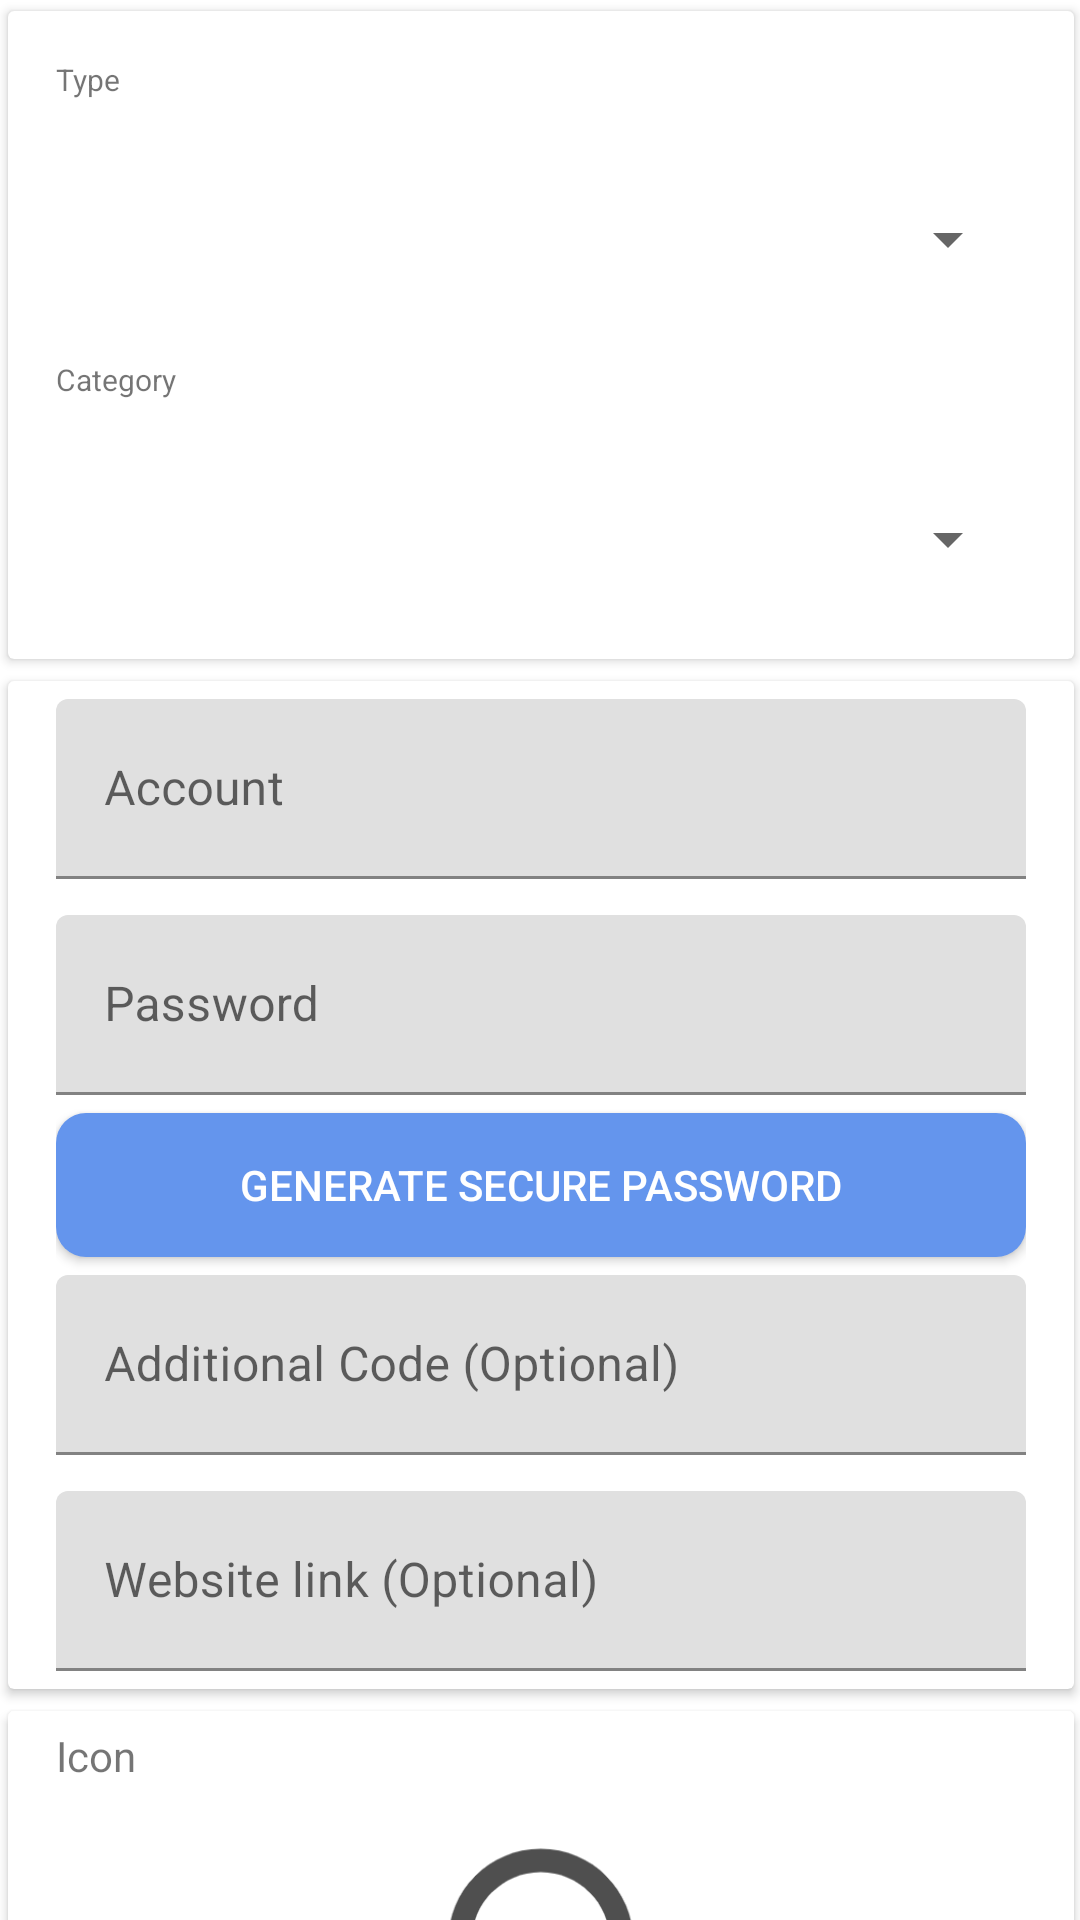

Layout XML and referenced resources for this Android screen:
<!-- AndroidManifest.xml: application theme AppTheme -->
<!-- res/layout/content_add_account.xml -->
<?xml version="1.0" encoding="utf-8"?>
<android.support.v4.widget.NestedScrollView
    xmlns:android="http://schemas.android.com/apk/res/android"
    xmlns:app="http://schemas.android.com/apk/res-auto"
    xmlns:tools="http://schemas.android.com/tools"
    android:id="@+id/scrollView"
    android:layout_width="match_parent"
    android:layout_height="match_parent"
    android:paddingBottom="@dimen/activity_vertical_margin"
    android:paddingLeft="@dimen/activity_horizontal_margin"
    android:paddingRight="@dimen/activity_horizontal_margin"
    android:paddingTop="@dimen/activity_vertical_margin"
    app:layout_behavior="@string/appbar_scrolling_view_behavior"
    tools:context="sun.bob.leela.ui.activities.AddAccountActivity"
    tools:showIn="@layout/activity_add_account">

    <LinearLayout
        android:layout_width="match_parent"
        android:layout_height="wrap_content"
        android:orientation="vertical"
        android:layout_marginTop="@dimen/activity_vertical_margin">
        <android.support.v7.widget.CardView
            android:layout_width="match_parent"
            android:layout_height="wrap_content"
            app:elevation="10dp"
            app:cardUseCompatPadding="true"
            app:contentPaddingTop="16dp">
            <LinearLayout
                android:layout_width="match_parent"
                android:layout_height="wrap_content"
                android:orientation="vertical"
                android:paddingLeft="16dp"
                android:paddingRight="16dp">
                <TextView
                    android:layout_width="match_parent"
                    android:layout_height="20dp"
                    android:textSize="10dp"
                    android:text="@string/type"/>
                <android.support.v7.widget.AppCompatSpinner
                    android:id="@+id/spinner_type"
                    android:layout_width="match_parent"
                    android:layout_height="80dp"
                    android:layout_marginLeft="2dp"
                    android:layout_marginRight="2dp"
                    />
                <TextView
                    android:layout_width="match_parent"
                    android:layout_height="20dp"
                    android:textSize="10dp"
                    android:text="@string/category"/>
                <android.support.v7.widget.AppCompatSpinner
                    android:id="@+id/spinner_category"
                    android:layout_width="match_parent"
                    android:layout_height="80dp"
                    android:layout_marginLeft="2dp"
                    android:layout_marginRight="2dp"
                    />
            </LinearLayout>

        </android.support.v7.widget.CardView>

        <android.support.v7.widget.CardView
            android:layout_width="match_parent"
            android:layout_height="match_parent"
            app:elevation="10dp"
            app:cardUseCompatPadding="true">
            <LinearLayout
                android:layout_width="match_parent"
                android:layout_height="wrap_content"
                android:orientation="vertical"
                android:paddingLeft="16dp"
                android:paddingRight="16dp">
                <android.support.design.widget.TextInputLayout
                    android:layout_width="match_parent"
                    android:layout_height="wrap_content"
                    android:minHeight="60dp"
                    android:layout_marginTop="6dp"
                    android:layout_marginBottom="6dp"
                    android:hint="@string/account">
                    <android.support.v7.widget.AppCompatEditText
                        android:id="@+id/account"
                        android:layout_width="match_parent"
                        android:layout_height="wrap_content"
                        android:minHeight="60dp" />
                </android.support.design.widget.TextInputLayout>

                <android.support.design.widget.TextInputLayout
                    android:layout_width="match_parent"
                    android:layout_height="wrap_content"
                    android:minHeight="60dp"
                    android:layout_marginTop="6dp"
                    android:layout_marginBottom="6dp"
                    android:hint="@string/password">
                    <android.support.v7.widget.AppCompatEditText
                        android:id="@+id/password"
                        android:layout_width="match_parent"
                        android:layout_height="wrap_content"
                        android:minHeight="60dp"
                        android:inputType="textPassword" />
                </android.support.design.widget.TextInputLayout>
                <android.support.v7.widget.AppCompatButton
                    android:layout_width="match_parent"
                    android:layout_height="wrap_content"
                    android:text="@string/generate_secure_password"
                    android:textColor="#fff"
                    android:background="@drawable/shape"
                    android:id="@+id/generate_button"/>

                <android.support.design.widget.TextInputLayout
                    android:layout_width="match_parent"
                    android:layout_height="wrap_content"
                    android:minHeight="60dp"
                    android:layout_marginTop="6dp"
                    android:layout_marginBottom="6dp"
                    android:hint="@string/additional_code_quote_optional">
                    <android.support.v7.widget.AppCompatEditText
                        android:layout_width="match_parent"
                        android:layout_height="wrap_content"
                        android:minHeight="60dp"
                        android:id="@+id/additional"
                        android:inputType="textPassword" />
                </android.support.design.widget.TextInputLayout>

                <android.support.design.widget.TextInputLayout
                    android:layout_width="match_parent"
                    android:layout_height="wrap_content"
                    android:minHeight="60dp"
                    android:layout_marginTop="6dp"
                    android:layout_marginBottom="6dp"
                    android:hint="@string/website_link_quote_optional">
                    <android.support.v7.widget.AppCompatEditText
                        android:layout_width="match_parent"
                        android:layout_height="wrap_content"
                        android:minHeight="60dp"
                        android:id="@+id/website" />
                </android.support.design.widget.TextInputLayout>

            </LinearLayout>
        </android.support.v7.widget.CardView>

        <android.support.v7.widget.CardView
            android:layout_width="match_parent"
            android:layout_height="200dp"
            app:elevation="10dp"
            app:cardUseCompatPadding="true">
            <LinearLayout
                android:layout_width="match_parent"
                android:layout_height="match_parent"
                android:orientation="vertical"
                android:paddingLeft="16dp"
                android:paddingRight="16dp">
                <android.support.v7.widget.AppCompatTextView
                    android:layout_width="match_parent"
                    android:layout_height="30dp"
                    android:gravity="left|center_vertical"
                    android:text="@string/icon"/>
                <android.support.v7.widget.AppCompatImageView
                    android:layout_marginTop="10dp"
                    android:layout_width="130dp"
                    android:layout_height="130dp"
                    android:id="@+id/account_image"
                    android:layout_gravity="center"
                    android:src="@drawable/ic_lock"
                    />
            </LinearLayout>
            </android.support.v7.widget.CardView>

            <android.support.v7.widget.AppCompatButton
                    android:layout_width="match_parent"
                    android:layout_height="wrap_content"
                    android:paddingTop="2dp"
                    android:paddingBottom="2dp"
                    android:text="@string/save"
                    android:textColor="#fff"
                    android:background="@drawable/shape"
                    android:id="@+id/save_button"
                    android:layout_marginBottom="20dp"/>

        
            
            
            
    </LinearLayout>



</android.support.v4.widget.NestedScrollView>
<!-- res/layout/activity_add_account.xml (included above) -->
<?xml version="1.0" encoding="utf-8"?>
<android.support.design.widget.CoordinatorLayout
    xmlns:android="http://schemas.android.com/apk/res/android"
    xmlns:app="http://schemas.android.com/apk/res-auto"
    xmlns:tools="http://schemas.android.com/tools"
    android:layout_width="match_parent"
    android:layout_height="match_parent"
    android:fitsSystemWindows="true"
    tools:context="sun.bob.leela.ui.activities.AddAccountActivity">

    <android.support.design.widget.AppBarLayout
        android:id="@+id/app_bar"
        android:layout_width="match_parent"
        android:layout_height="200dp"
        android:theme="@style/AppTheme.AppBarOverlay"
        android:fitsSystemWindows="true"
        app:elevation="10dp"
        >
        <android.support.design.widget.CollapsingToolbarLayout
            android:id="@+id/toolbar_layout"
            android:layout_width="match_parent"
            android:layout_height="match_parent"
            android:fitsSystemWindows="true"
            app:contentScrim="?attr/colorPrimary"
            app:layout_scrollFlags="scroll|exitUntilCollapsed"
            app:titleEnabled="false">
            <android.support.v7.widget.Toolbar
                android:id="@+id/toolbar"
                android:layout_width="match_parent"
                android:layout_height="60dp"
                android:background="?attr/colorPrimary"
                app:popupTheme="@style/AppTheme.PopupOverlay"
                app:layout_collapseMode="parallax"
                />
            <android.support.design.widget.TextInputLayout
                android:layout_width="match_parent"
                android:layout_height="70dp"
                android:id="@+id/toolbar_text_input"
                android:layout_marginTop="70dp"
                android:paddingLeft="@dimen/activity_horizontal_margin"
                android:paddingRight="@dimen/activity_horizontal_margin"
                app:layout_collapseMode="parallax"
                android:hint="@string/title">
                <android.support.v7.widget.AppCompatEditText
                    android:id="@+id/id_name"
                    android:layout_width="match_parent"
                    android:layout_height="match_parent"
                    android:textCursorDrawable="@drawable/cursor_style"
                    />
            </android.support.design.widget.TextInputLayout>
            <android.support.v7.widget.Toolbar
                android:id="@+id/toolbar_title"
                android:layout_width="match_parent"
                android:layout_height="60dp"
                android:background="?attr/colorPrimary"
                android:layout_marginTop="120dp"
                app:popupTheme="@style/AppTheme.PopupOverlay"
                app:layout_collapseMode="pin"
                />

        </android.support.design.widget.CollapsingToolbarLayout>


    </android.support.design.widget.AppBarLayout>

    <include layout="@layout/content_add_account" />

    <android.support.design.widget.FloatingActionButton
        android:id="@+id/fab"
        android:layout_width="wrap_content"
        android:layout_height="wrap_content"
        android:layout_margin="@dimen/fab_margin"
        android:src="@drawable/ic_check_mark"
        app:layout_anchor="@id/app_bar"
        app:layout_anchorGravity="bottom|end"
        >
        <requestFocus/>
    </android.support.design.widget.FloatingActionButton>

</android.support.design.widget.CoordinatorLayout>
<!-- resources referenced by this layout -->
<resources>
  <!-- drawable cursor_style (drawable) -->
  <?xml version="1.0" encoding="utf-8"?>
  <shape xmlns:android="http://schemas.android.com/apk/res/android"
      android:shape="rectangle">
      <size android:width="1dp" />
      <solid android:color="#ffffff" />
  </shape>
  <!-- drawable ic_lock: png bitmap (drawable, 18456 bytes) -->
  <!-- drawable shape (drawable) -->
  <?xml version="1.0" encoding="utf-8"?>
  <shape xmlns:android="http://schemas.android.com/apk/res/android"
      android:shape="rectangle" >
  
      
      <solid android:color="@color/colorPrimary" />
  
      
      
      <corners android:radius="10dip" />
  
      
  
  </shape>
  <string name="account">Account</string>
  <string name="additional_code_quote_optional">Additional Code (Optional)</string>
  <string name="category">Category</string>
  <string name="generate_secure_password">Generate Secure Password</string>
  <string name="icon">Icon</string>
  <string name="password">Password</string>
  <string name="save">Save</string>
  <string name="title">Title</string>
  <string name="type">Type</string>
  <string name="website_link_quote_optional">Website link (Optional)</string>
  <color name="colorPrimary">#6495ed</color>
</resources>
